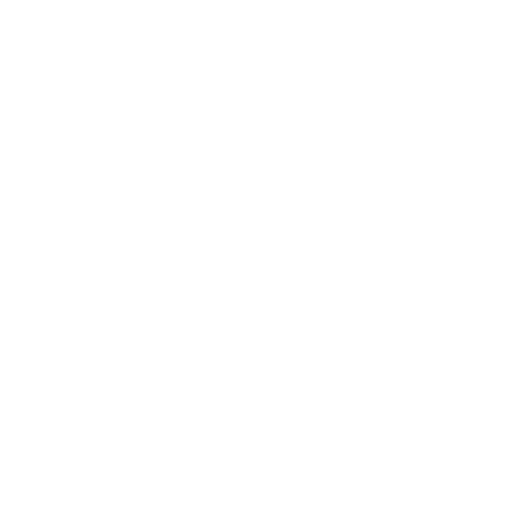
t = 0.00 s
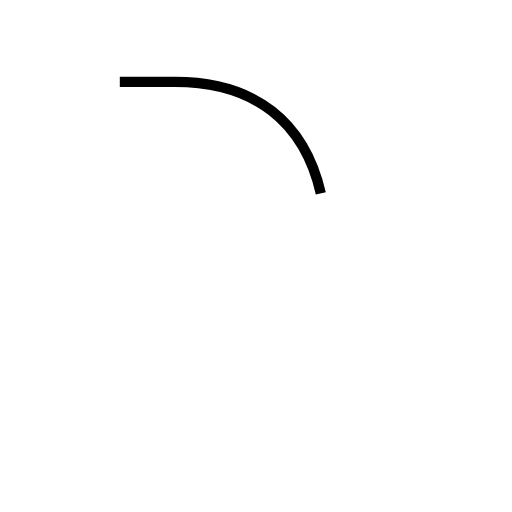
t = 0.75 s
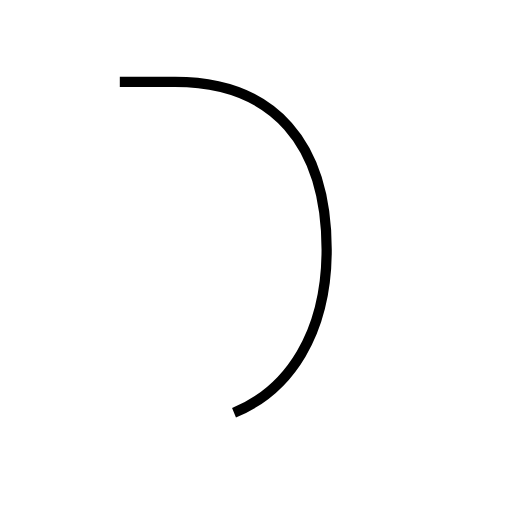
t = 1.50 s
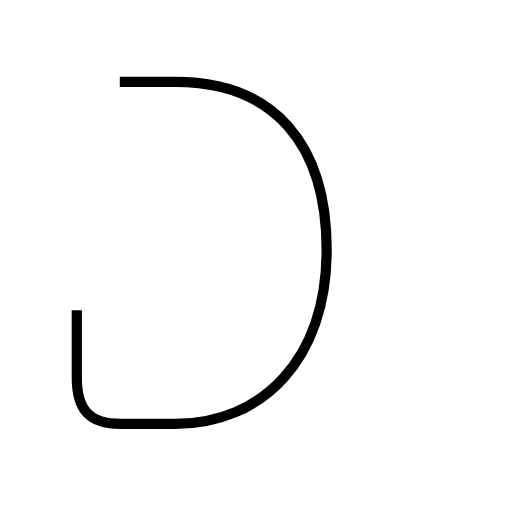
t = 2.25 s
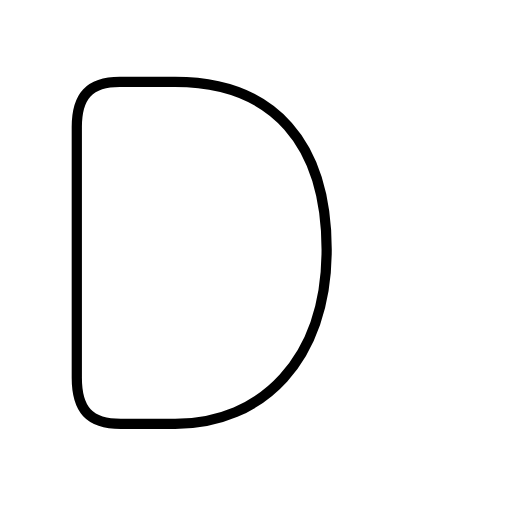
t = 3.00 s

The animated SVG that drew these frames (rendered in a browser with its animation timeline set to each time). Animation: 1 SMIL element (animate=1); one cycle of 3.00 s.

<?xml version='1.0' encoding='utf-8'?>
<svg viewBox="0.0 -6.0 50.0 50.0" version="1.1" xmlns="http://www.w3.org/2000/svg"><rect x="-1000" y="-1000" width="2000" height="2000" stroke="white" fill="white" /><g style="fill:none;stroke:#000000;stroke-width:1"><path d="M 11.7 -36.0 L 17.1 -36.0 C 26.8 -36.0 31.9 -29.9 31.9 -19.6 C 31.9 -8.9 25.6 -2.6 17.1 -2.6 L 11.8 -2.6 C 8.7 -2.6 7.5 -4.0 7.5 -7.1 L 7.5 -31.6 C 7.5 -34.6 8.7 -36.0 11.7 -36.0 Z" transform="translate(0.0 38.0)" stroke-dasharray="99.98076732290471" stroke-dashoffset="99.98076732290471"><animate attributeName="stroke-dashoffset" from="99.98076732290471" to="0" dur="2.9994230196871414s" begin="0s; anim_end.end" fill="freeze" id="anim0" /></path></g></svg>
